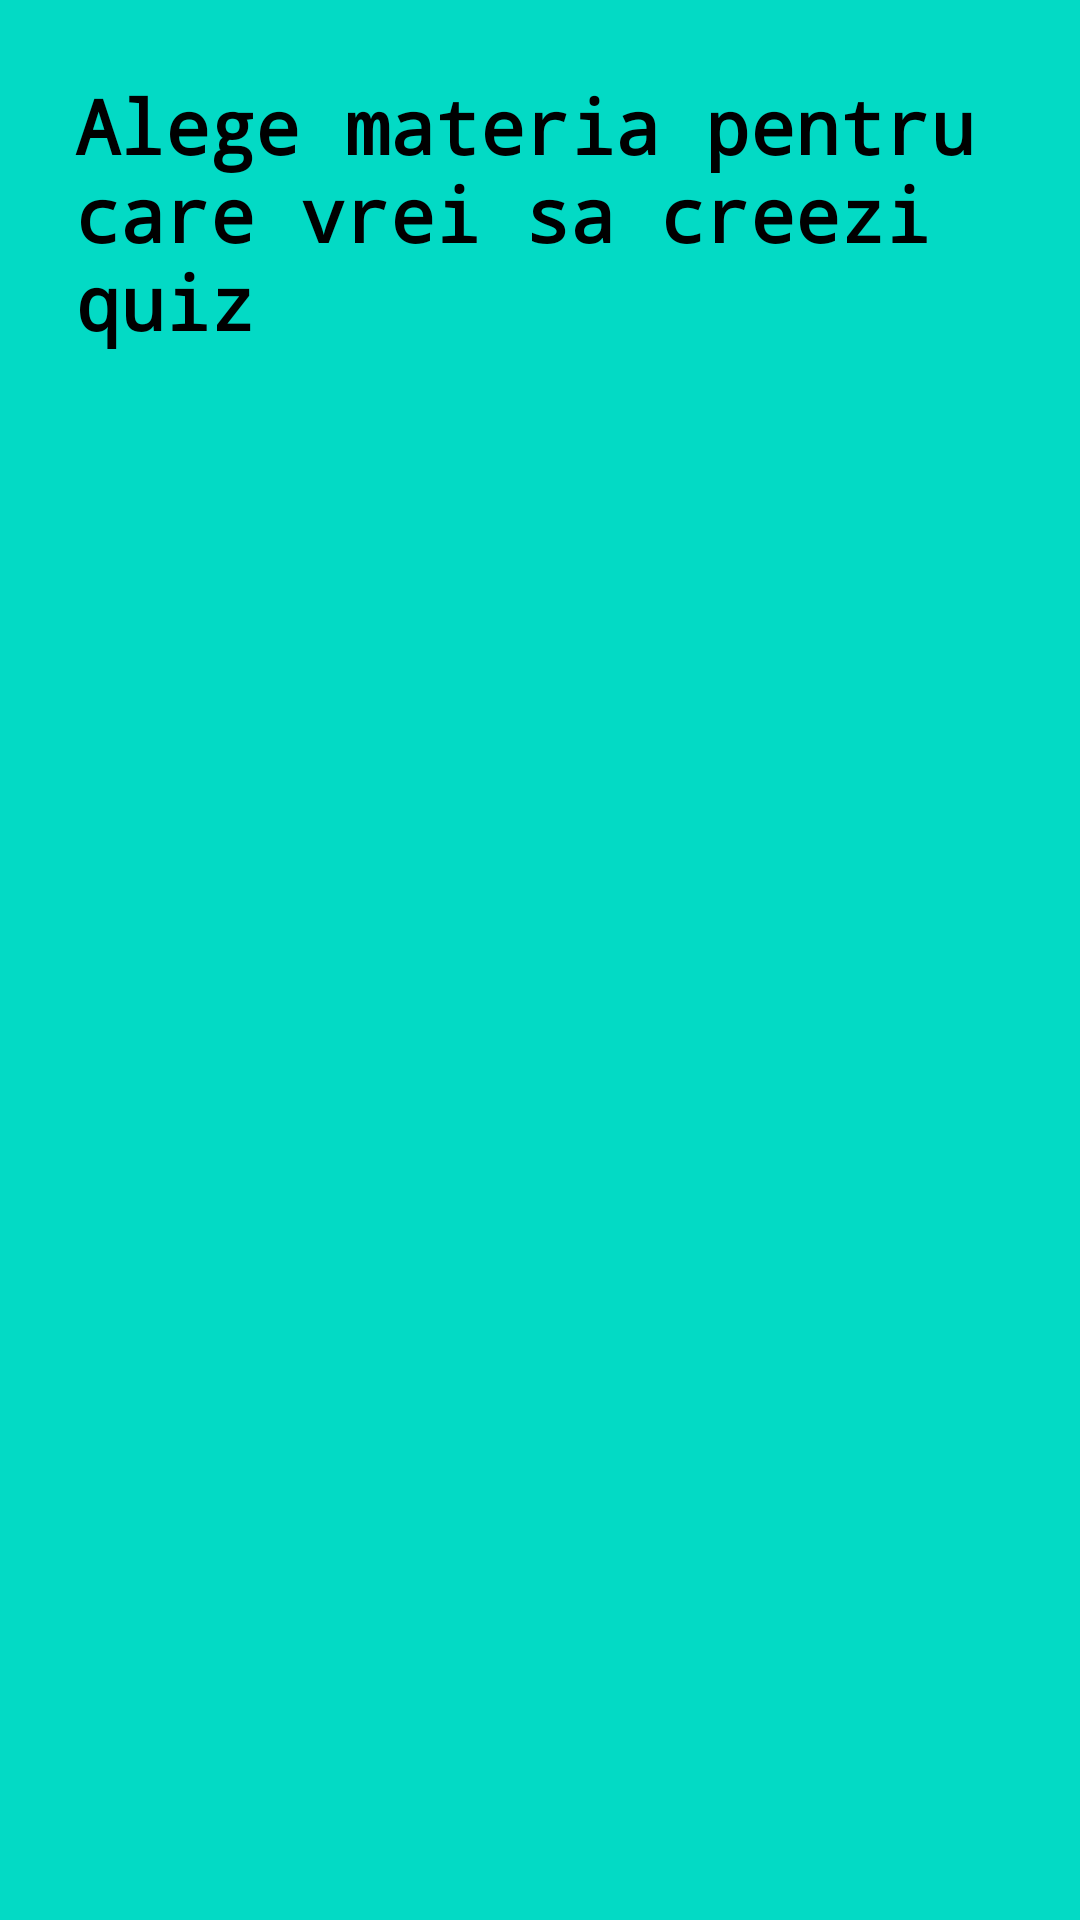

Layout XML and referenced resources for this Android screen:
<!-- AndroidManifest.xml: application theme Theme.AplicatieLicenta -->
<!-- res/layout/fragment_alege_materie_quiz.xml -->
<?xml version="1.0" encoding="utf-8"?>
<androidx.coordinatorlayout.widget.CoordinatorLayout xmlns:app="http://schemas.android.com/apk/res-auto"
    android:layout_height="match_parent"
    android:layout_width="match_parent"
    xmlns:android="http://schemas.android.com/apk/res/android"
    android:background="@color/teal_200"
    android:orientation="vertical">

    <View
        android:layout_width="match_parent"
        android:layout_height="250dp"
        android:background="@drawable/background_coord"/>

    <LinearLayout
        android:layout_width="match_parent"
        android:layout_height="wrap_content"
        android:layout_margin="25dp"
        android:layout_marginTop="15dp">
        <androidx.constraintlayout.widget.ConstraintLayout
            android:layout_width="match_parent"
            android:layout_height="wrap_content">

            <TextView
                android:layout_width="wrap_content"
                android:layout_height="wrap_content"
                android:text="Alege materia pentru care vrei sa creezi quiz "
                android:textColor="@color/black"
                android:fontFamily="monospace"
                android:textSize="25sp"
                android:textStyle="bold"
                app:layout_constraintStart_toStartOf="parent"
                app:layout_constraintTop_toTopOf="parent" />

        </androidx.constraintlayout.widget.ConstraintLayout>

    </LinearLayout>

    <androidx.core.widget.NestedScrollView
        android:layout_width="match_parent"
        android:layout_height="match_parent">

        <RelativeLayout
            android:layout_width="match_parent"
            android:layout_height="match_parent"
            android:layout_marginTop="150dp">

            <androidx.recyclerview.widget.RecyclerView
                android:id="@+id/rec"
                android:layout_width="match_parent"
                android:layout_height="match_parent" />
        </RelativeLayout>


    </androidx.core.widget.NestedScrollView>


</androidx.coordinatorlayout.widget.CoordinatorLayout>
<!-- resources referenced by this layout -->
<resources>
  <color name="black">#FF000000</color>
  <color name="teal_200">#FF03DAC5</color>
  <style name="Theme.AplicatieLicenta" parent="Theme.MaterialComponents.DayNight.NoActionBar">
          
          <item name="colorPrimary">@color/purple_500</item>
          <item name="colorPrimaryVariant">@color/purple_700</item>
          <item name="colorOnPrimary">@color/white</item>
          
          <item name="colorSecondary">@color/teal_200</item>
          <item name="colorSecondaryVariant">@color/teal_700</item>
          <item name="colorOnSecondary">@color/black</item>
          <item name="android:windowNoTitle">true</item>
          <item name="android:windowTranslucentStatus">true</item>
          
          
      </style>
  <color name="purple_500">#FF6200EE</color>
  <color name="purple_700">#FF3700B3</color>
  <color name="white">#FFFFFFFF</color>
  <color name="teal_700">#FF018786</color>
</resources>
